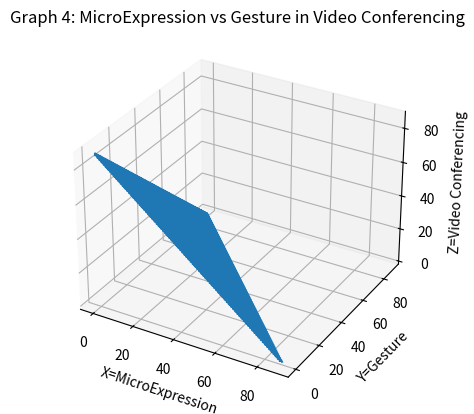

This figure's Python source:
import numpy as np
import matplotlib.pyplot as plt
from mpl_toolkits import mplot3d
M = []
G = []
S_VI = []
for m in range(0,100):
    for g in range(0,100):
        for s_vi in range(100):
            if(m + g + s_vi <= 88 and m + g + s_vi >= 87):
                M.append(m)
                G.append(g)
                S_VI.append(s_vi)

fig = plt.figure()
ax = fig.add_subplot(111, projection='3d')
ax.plot(M,G,S_VI)
ax.set_title("Graph 4: MicroExpression vs Gesture in Video Conferencing")
ax.set_xlabel("X=MicroExpression")
ax.set_ylabel("Y=Gesture")
ax.set_zlabel("Z=Video Conferencing")
plt.show()
